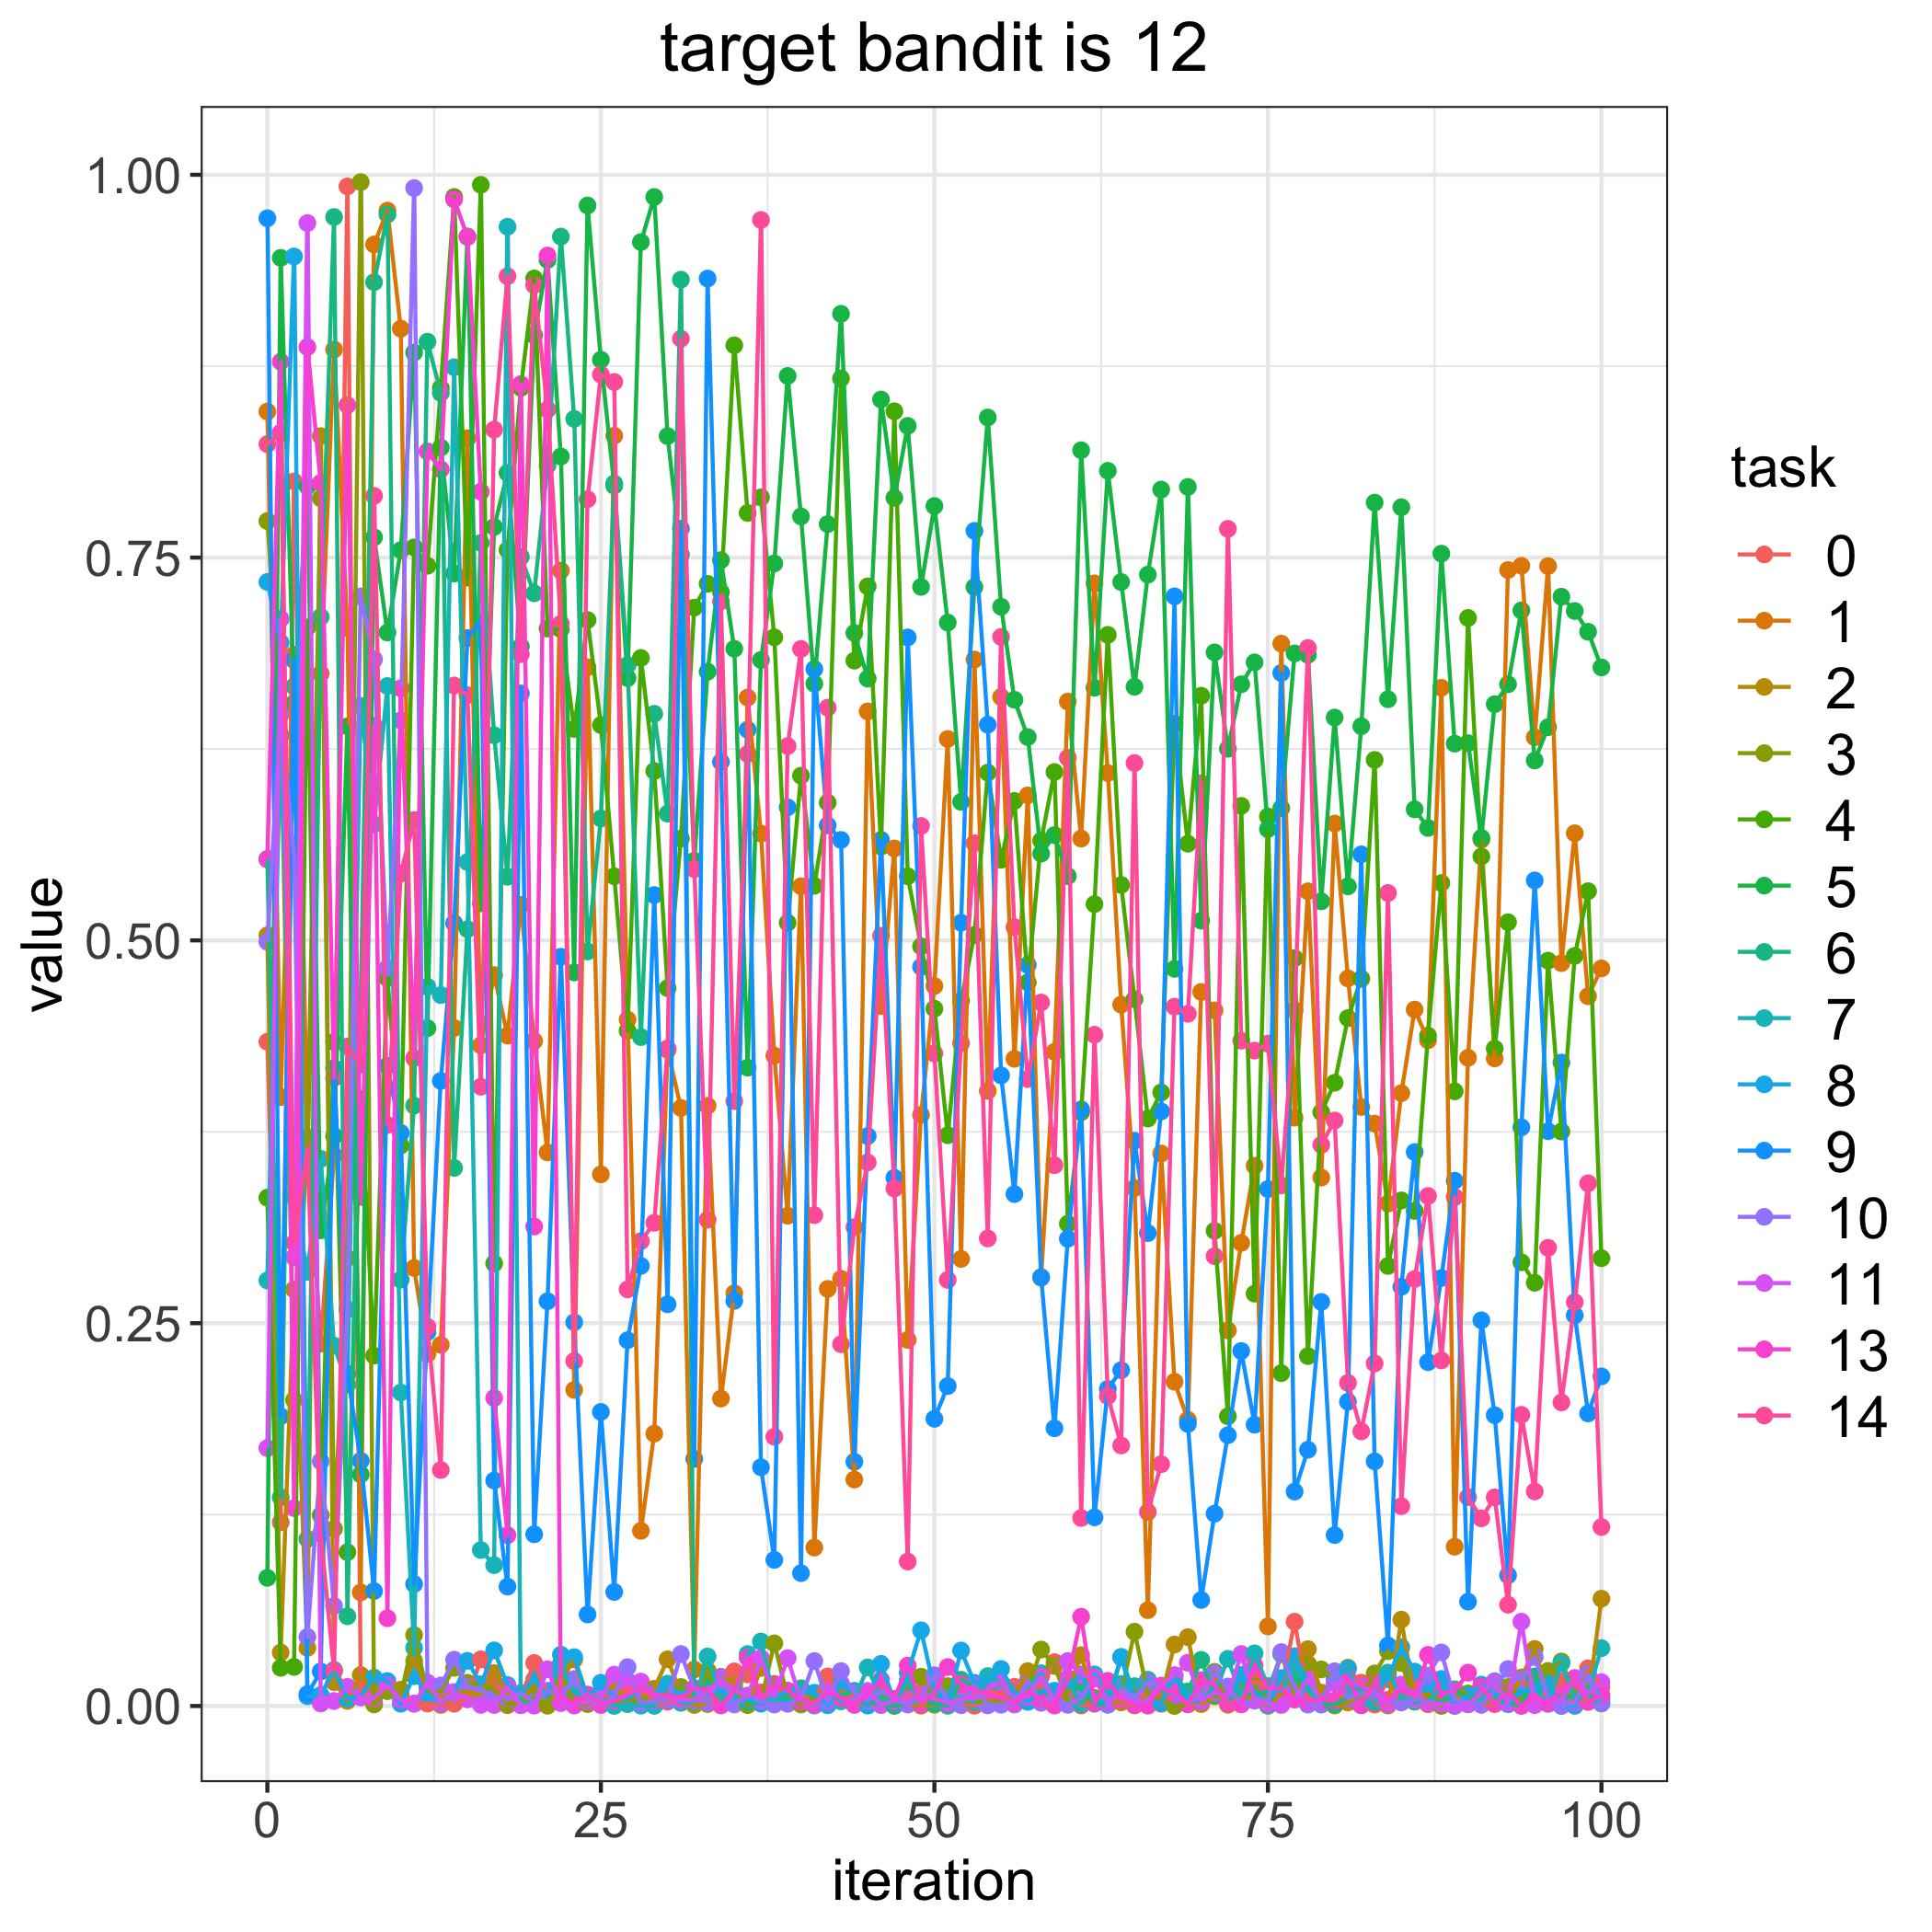

The data file committed next to this chart (first rows):
, 0.0, 1.0, 2.0, 3.0, 4.0, 5.0, 6.0, 7.0, 8.0, 9.0, 10.0, 11.0, 13.0, 14.0
0, 0.4338, 0.8454, 0.5033, 0.7738, 0.332, 0.08371, 0.5532, 0.2779, 0.7341, 0.9716, 0.4991, 0.1684, 0.5529, 0.8241
1, 0.12, 0.3977, 0.03493, 0.6477, 0.02494, 0.9457, 0.1363, 0.6339, 0.6945, 0.1892, 0.6488, 0.71, 0.8779, 0.8316
2, 0.7997, 0.6866, 0.272, 0.1998, 0.02552, 0.6549, 0.6658, 0.3325, 0.9466, 0.683, 0.5554, 0.2931, 0.1293, 0.3024
3, 0.3705, 0.3572, 0.03794, 0.3714, 0.7044, 0.7965, 0.1091, 0.2836, 0.006366, 0.00775, 0.0451, 0.9684, 0.8874, 0.3639
4, 0.2366, 0.6742, 0.8293, 0.7887, 0.1246, 0.3106, 0.7112, 0.3573, 0.007196, 0.02254, 0.1598, 0.001648, 0.7988, 0.1124
5, 0.3595, 0.8859, 0.01562, 0.1157, 0.4337, 0.3722, 0.9724, 0.2353, 0.02357, 0.4166, 0.06532, 0.003263, 0.4102, 0.02266
6, 0.9924, 0.704, 0.003377, 0.2924, 0.1004, 0.6398, 0.05861, 0.2099, 0.004887, 0.2169, 0.2591, 0.01252, 0.8495, 0.4307
7, 0.01017, 0.07419, 0.02024, 0.9952, 0.3965, 0.1512, 0.461, 0.6532, 0.006488, 0.1601, 0.7246, 0.00556, 0.3324, 0.4189
8, 0.002457, 0.9545, 0.009107, 0.001034, 0.2288, 0.7632, 0.9299, 0.5758, 0.01852, 0.07507, 0.6835, 0.005069, 0.6402, 0.7903
9, 0.0115, 0.9766, 0.01069, 0.009656, 0.4752, 0.7011, 0.9741, 0.6661, 0.01631, 0.418, 0.4821, 0.01341, 0.05733, 0.3794
10, 0.006695, 0.8995, 0.01064, 0.006887, 0.3661, 0.7548, 0.2784, 0.2047, 0.00146, 0.3743, 0.6437, 0.00404, 0.6646, 0.5436
11, 0.001512, 0.2861, 0.02944, 0.04635, 0.7567, 0.8839, 0.3921, 0.03801, 0.01948, 0.07962, 0.9913, 0.001555, 0.423, 0.5786
12, 0.00158, 0.23, 0.01226, 0.008584, 0.7446, 0.4427, 0.891, 0.4697, 0.007572, 0.2441, 0.0126, 0.01526, 0.8193, 0.2476
13, 0.0007123, 0.2359, 0.005557, 0.009771, 0.8607, 0.8218, 0.8575, 0.4643, 0.002238, 0.4082, 0.01339, 0.002702, 0.8076, 0.1541
14, 0.001469, 0.4428, 0.008742, 0.02491, 0.9855, 0.7396, 0.3514, 0.8743, 0.008585, 0.5113, 0.03023, 0.009147, 0.9839, 0.6665
15, 0.004572, 0.8279, 0.009205, 0.01516, 0.7369, 0.9597, 0.5073, 0.5512, 0.0295, 0.6975, 0.01251, 0.004396, 0.9593, 0.6601
16, 0.0305, 0.4315, 0.007252, 0.01416, 0.9934, 0.5242, 0.7595, 0.1018, 0.01394, 0.7083, 0.01055, 0.0007399, 0.7931, 0.4044
17, 0.01466, 0.4774, 0.0215, 0.01044, 0.289, 0.77, 0.634, 0.09198, 0.03632, 0.1472, 0.005611, 0.0006517, 0.2011, 0.8336
18, 0.0004866, 0.4378, 0.007729, 0.001149, 0.755, 0.8053, 0.5416, 0.9661, 0.01369, 0.07797, 0.004902, 0.01214, 0.1115, 0.9337
19, 0.005856, 0.5231, 0.002379, 0.001503, 0.8608, 0.6919, 0.7505, 0.0006797, 0.008461, 0.6613, 0.008435, 0.0004541, 0.8633, 0.6869
20, 0.02808, 0.4343, 0.01504, 0.005717, 0.9323, 0.8952, 0.7267, 0.002479, 0.0172, 0.1121, 0.002338, 0.0002439, 0.3131, 0.9279
21, 0.007324, 0.3615, 0.0001394, 0.001319, 0.7036, 0.9444, 0.8101, 0.008689, 0.006599, 0.2643, 0.009993, 0.02398, 0.9473, 0.8466
22, 0.02777, 0.7415, 0.01629, 0.02036, 0.7032, 0.816, 0.9596, 0.02684, 0.0335, 0.4893, 0.006674, 0.001869, 0.004855, 0.7068
23, 0.002659, 0.2064, 0.03035, 0.0008735, 0.6381, 0.4791, 0.8406, 0.008371, 0.0319, 0.2506, 0.01762, 0.0002854, 0.001949, 0.2253
24, 0.006857, 0.6784, 0.002577, 0.001238, 0.7092, 0.9799, 0.4928, 0.006283, 0.00584, 0.05979, 0.003698, 0.003075, 0.007451, 0.7881
25, 0.002989, 0.3472, 0.005194, 0.004538, 0.6406, 0.8792, 0.5796, 0.004814, 0.0152, 0.192, 0.0006078, 0.00442, 0.0009779, 0.8695
26, 0.007406, 0.8295, 0.01307, 0.002543, 0.5419, 0.797, 0.7984, 3.71227095767979e-05, 0.005418, 0.07448, 0.006768, 0.02046, 0.003383, 0.8647
27, 0.01117, 0.4483, 0.003544, 0.001407, 0.441, 0.6713, 0.6798, 0.001268, 0.004859, 0.2389, 0.02537, 0.01653, 0.007348, 0.2721
28, 0.007992, 0.1144, 0.003575, 0.005502, 0.6844, 0.956, 0.4368, 0.0002181, 0.0116, 0.2874, 0.002015, 0.01593, 0.01172, 0.3036
29, 0.0004128, 0.1779, 0.01132, 0.00262, 0.6106, 0.9855, 0.648, 9.914727464998367e-05, 0.008578, 0.5296, 0.003153, 0.007658, 0.006889, 0.3155
30, 0.002773, 0.4285, 0.0305, 0.008496, 0.4688, 0.8293, 0.5828, 0.01457, 0.01204, 0.2623, 0.003776, 0.006334, 0.006837, 0.4294
31, 0.006936, 0.3906, 0.007713, 0.01241, 0.5665, 0.7519, 0.9315, 0.002072, 0.008385, 0.7689, 0.03393, 0.003949, 0.005638, 0.8929
32, 0.01064, 0.0238, 0.0006301, 0.003477, 0.7173, 0.552, 0.003598, 0.002814, 0.01084, 0.1614, 0.01139, 0.003995, 0.0116, 0.5465
33, 0.005011, 0.392, 0.001201, 0.0232, 0.7328, 0.6755, 0.01561, 0.03237, 0.007239, 0.9322, 0.002011, 0.009815, 0.0104, 0.3176
34, 0.001553, 0.2008, 0.01912, 0.002173, 0.7274, 0.7483, 0.008862, 0.004211, 0.01055, 0.6165, 0.01878, 0.01702, 0.0003227, 0.7214
35, 0.02261, 0.2696, 0.01485, 0.01161, 0.8886, 0.6904, 0.003468, 0.003992, 0.002436, 0.2646, 0.0009575, 0.01031, 0.009698, 0.395
36, 0.02061, 0.6586, 0.0005933, 0.0007653, 0.7791, 0.4169, 0.002926, 0.03391, 0.004646, 0.6376, 0.00679, 0.006009, 0.03155, 0.6217
37, 0.008847, 0.5697, 0.02484, 0.002914, 0.7893, 0.6831, 0.001815, 0.04213, 0.00153, 0.1559, 0.00332, 0.03128, 0.005409, 0.9705
38, 0.00253, 0.4247, 0.01444, 0.04092, 0.6979, 0.7462, 0.003518, 0.003997, 0.006058, 0.0954, 0.0009236, 0.006017, 0.01361, 0.1758
39, 0.005813, 0.3202, 0.006106, 0.005327, 0.5115, 0.8686, 0.005652, 0.003367, 0.009324, 0.5869, 0.001456, 0.03128, 0.01002, 0.6269
40, 0.006616, 0.5353, 0.008733, 0.0009832, 0.6075, 0.7768, 0.01158, 0.00425, 0.00891, 0.08674, 0.00472, 0.003089, 0.003464, 0.6903
41, 0.005765, 0.1035, 0.006784, 0.004399, 0.5356, 0.6676, 0.006539, 0.0002677, 0.008655, 0.6772, 0.02936, 0.0007755, 0.001415, 0.3205
42, 0.01931, 0.2724, 0.00523, 0.01225, 0.59, 0.7718, 0.005694, 0.009477, 0.0004793, 0.5751, 0.002423, 0.01243, 0.00876, 0.652
43, 0.005997, 0.279, 0.009608, 0.004607, 0.867, 0.9092, 0.007121, 0.003051, 0.01446, 0.5656, 0.02279, 0.005178, 0.005165, 0.2363
44, 0.006538, 0.1479, 0.003338, 0.002394, 0.6827, 0.7007, 0.009914, 0.004265, 0.009434, 0.1595, 0.008255, 0.004138, 0.0006867, 0.3127
45, 0.002699, 0.6495, 0.0009042, 0.008243, 0.7312, 0.671, 0.003066, 0.02518, 0.0002337, 0.3722, 0.003485, 0.009854, 0.007322, 0.355
46, 0.01076, 0.4571, 0.002909, 0.006343, 0.5613, 0.8532, 0.0007326, 0.004451, 0.02752, 0.5656, 0.009608, 0.0006503, 0.01713, 0.503
47, 0.00274, 0.56, 8.036019095793073e-05, 0.003626, 0.8455, 0.789, 0.000239, 0.00279, 0.002922, 0.345, 0.004593, 0.003077, 0.004684, 0.338
48, 0.006001, 0.2391, 0.00166, 0.01417, 0.5419, 0.836, 0.001946, 0.01663, 0.02171, 0.6978, 0.0009488, 0.004377, 0.02639, 0.09433
49, 0.008565, 0.3861, 0.0002124, 0.01916, 0.4961, 0.7308, 0.003334, 0.002032, 0.04943, 0.4827, 0.006626, 0.006134, 0.001131, 0.5747
50, 0.01468, 0.4702, 0.0008429, 0.004906, 0.4554, 0.7837, 0.001574, 0.01003, 0.01101, 0.1875, 0.0201, 0.005076, 0.008672, 0.4262
51, 0.001964, 0.6315, 0.007699, 0.01297, 0.3727, 0.7075, 0.0001573, 0.00648, 0.001427, 0.209, 0.003091, 0.001747, 0.02543, 0.2783
52, 0.002445, 0.292, 0.0006144, 0.002595, 0.4606, 0.5904, 0.01717, 0.006007, 0.03622, 0.5115, 0.0006806, 0.00482, 0.0143, 0.4328
53, 0.0001633, 0.6834, 0.005822, 0.002802, 0.5035, 0.7307, 0.01292, 0.002648, 0.01512, 0.7674, 0.01367, 0.004706, 0.01041, 0.5634
54, 0.009906, 0.4017, 0.0006671, 0.003063, 0.6096, 0.8415, 0.01194, 0.01952, 0.01525, 0.6408, 0.0004372, 0.01143, 0.007931, 0.3054
55, 0.007372, 0.6589, 0.002822, 0.002768, 0.5526, 0.7179, 0.01321, 0.01515, 0.02415, 0.4118, 0.0008069, 0.01501, 0.004967, 0.6982
56, 0.01255, 0.4227, 0.006264, 0.002756, 0.591, 0.6571, 0.008437, 0.003953, 0.008868, 0.3343, 0.0009383, 0.005201, 0.002219, 0.5086
57, 0.01654, 0.5947, 0.0228, 0.01065, 0.4725, 0.6328, 0.006378, 0.01253, 0.002678, 0.484, 0.01608, 0.005708, 0.009373, 0.4094
58, 0.01142, 0.2797, 0.002168, 0.03686, 0.5651, 0.5567, 0.009733, 0.02137, 0.009364, 0.2801, 0.002186, 0.0194, 0.004223, 0.4594
59, 0.02864, 0.4272, 0.002541, 0.02618, 0.6099, 0.5687, 0.006218, 0.005546, 0.009967, 0.1813, 0.005195, 0.002902, 0.0002604, 0.3531
... 41 more rows
